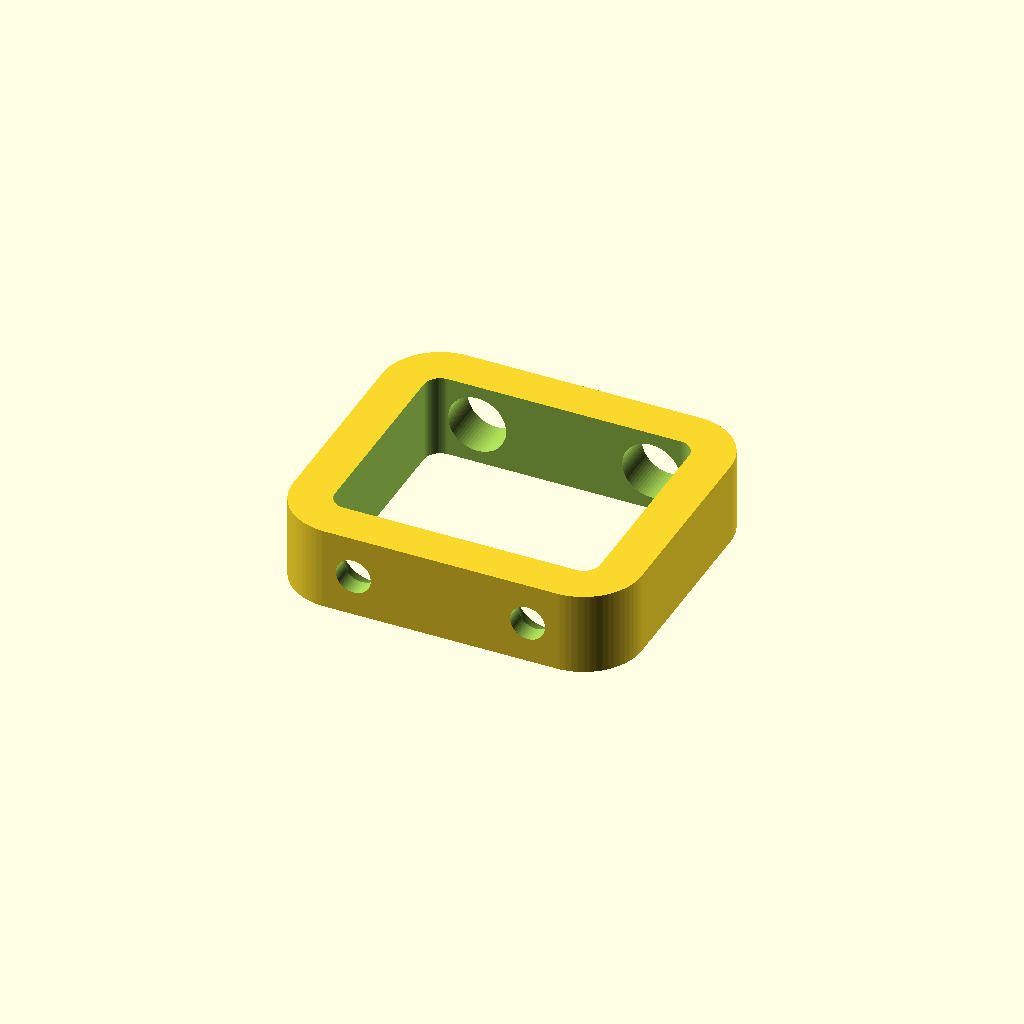
Cell 1 — every parameter at its default value.
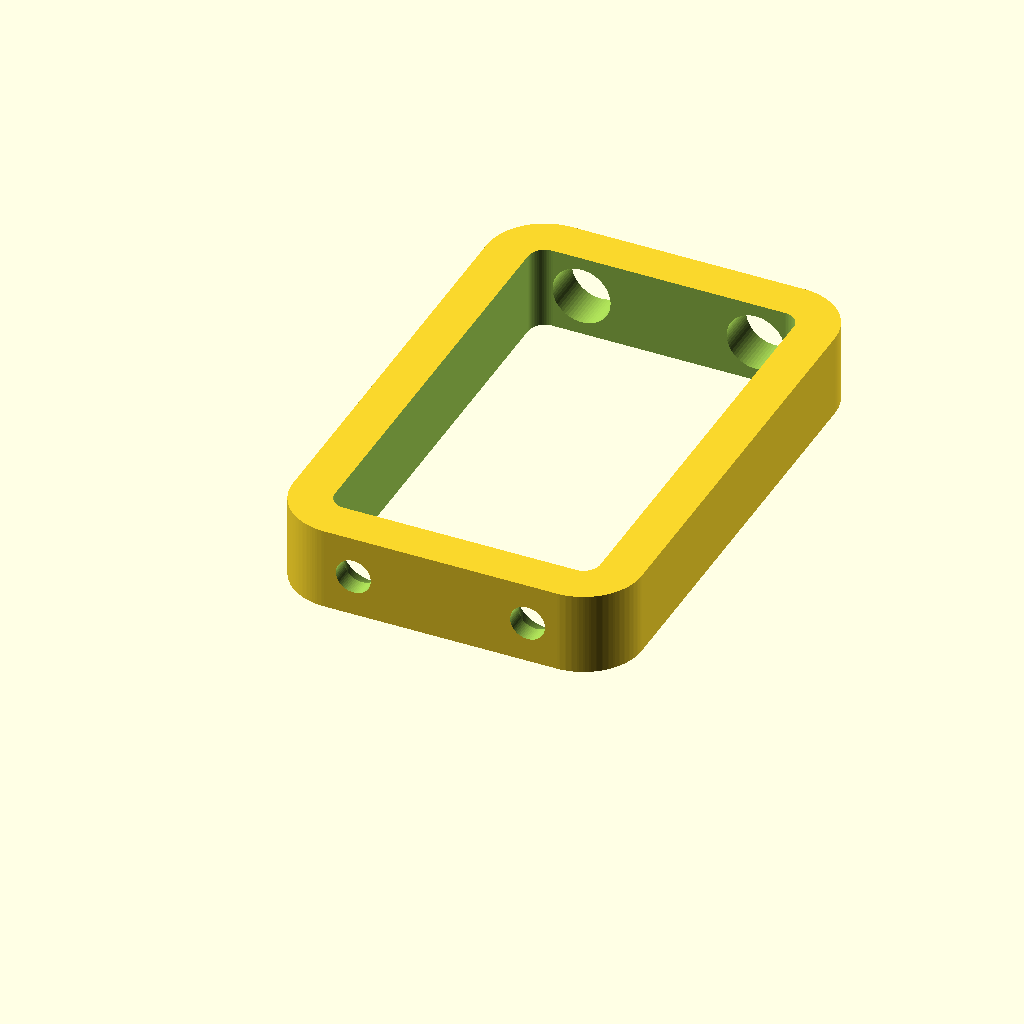
Cell 2: handle_depth = 54 (everything else at default).
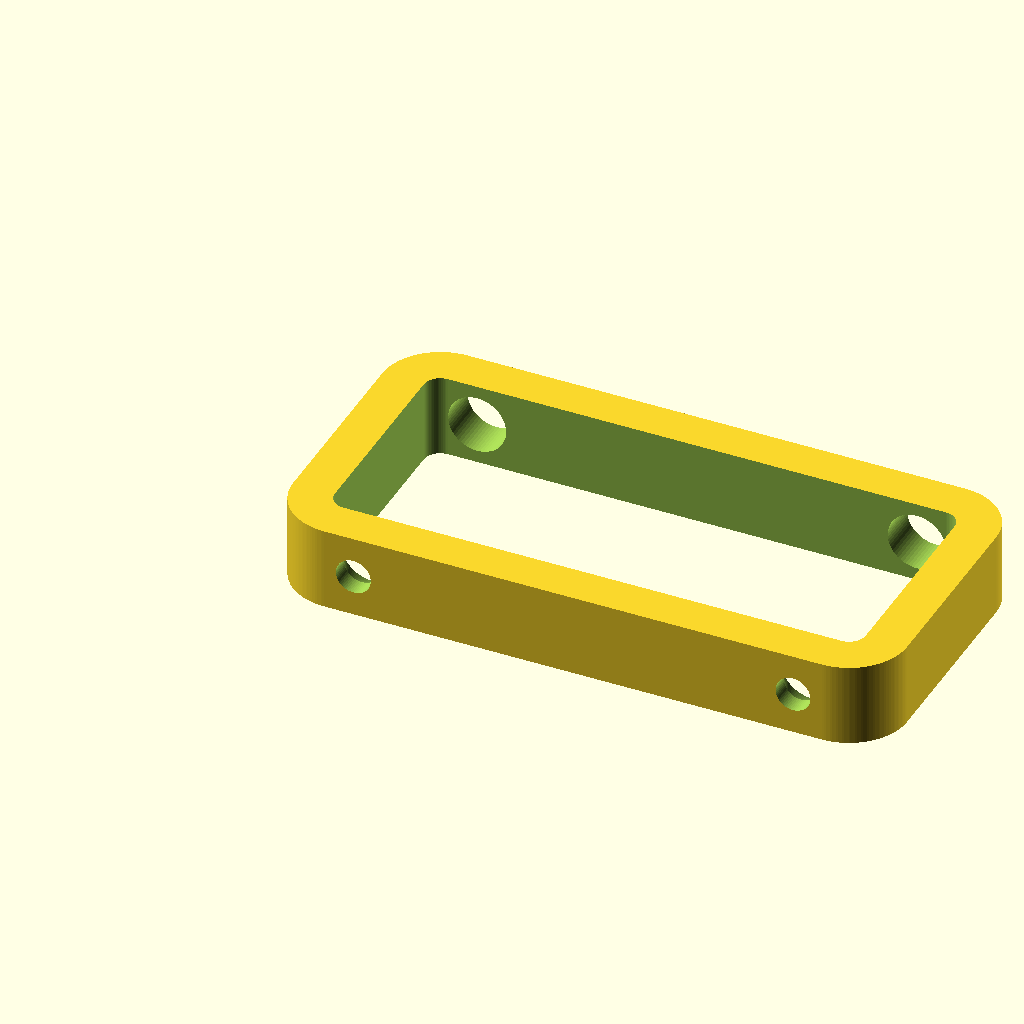
Cell 3: handle_width = 64 (everything else at default).
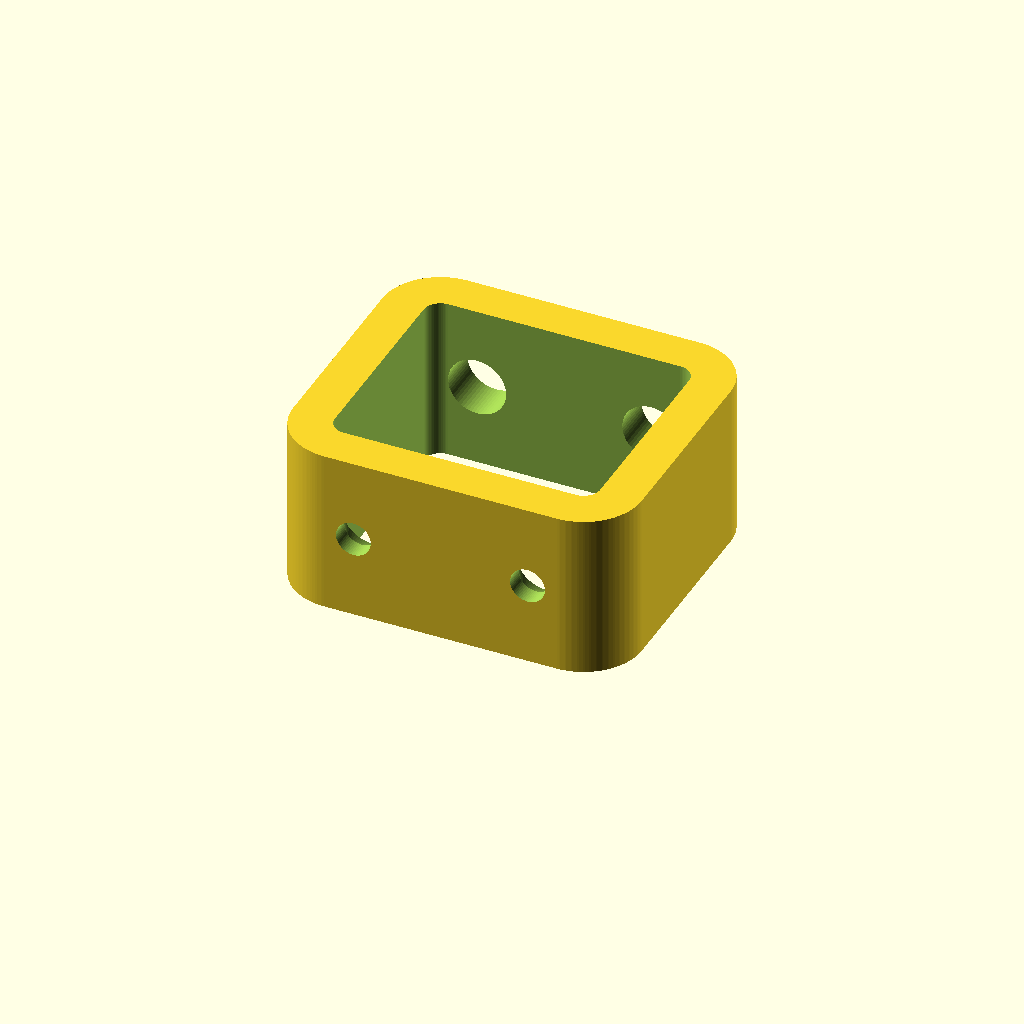
Cell 4 — holder_strength_height set to 20, the other parameters unchanged.
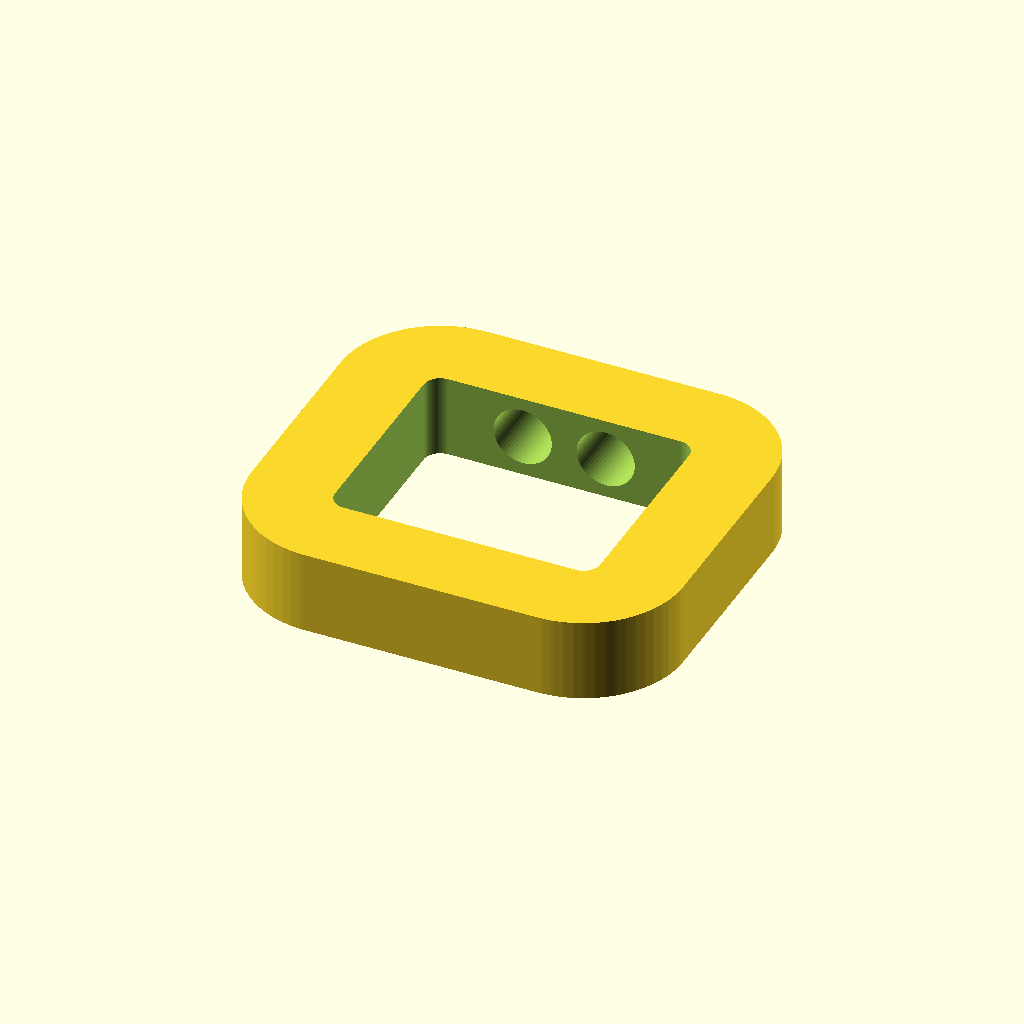
Cell 5: the same model with holder_strength_width = 10.
All cells are drawn from one camera (rotation 55°, 0°, 25°, orthographic, colour scheme Cornfield), so only the parameter changes between them.
Source of the model, Tool Holder Set/SCAD/magnifying_glass_holder.scad:
use <../../Various/SCAD/rounded_box.scad>

$fn = 64;

handle_depth = 27;
handle_width = 32;
slack = 0.01;
holder_strength_height = 10;
holder_strength_width = 5;
tool_hole_dia = 7;

difference() {
    linear_extrude(height = holder_strength_height) {
        offset(r = holder_strength_width) {
            box_with_round_edges_2d(width = handle_width, depth = handle_depth);
        }
    }
    
    translate([0, 0, -slack]) linear_extrude(height = holder_strength_height + 2 * slack) {
        box_with_round_edges_2d(width = handle_width, depth = handle_depth);
    }
    
    translate([handle_width - 1.1 * holder_strength_width, 0, holder_strength_height / 2]) {
        translate([0, slack, 0]) screw();
        translate([0, 1.2 * holder_strength_width + handle_depth, 0]) rotate([90, 0, 0]) cylinder(d = tool_hole_dia, h = 2 * holder_strength_width);
    }
    translate([1.1 * holder_strength_width, 0, holder_strength_height / 2]) {
        translate([0, slack, 0]) screw();
        translate([0, 1.2 * holder_strength_width + handle_depth, 0]) rotate([90, 0, 0]) cylinder(d = tool_hole_dia, h = 2 * holder_strength_width);
    }
}


module screw() {
    rotate([90, 0, 0]) cylinder(d=4.2, h=10);
    rotate([90, 0, 0]) cylinder(d1=7.5, d2=4, h=3);
}
Customizer parameters (derived from the source; name, type, default, range or options):
handle_depth: number, default 27
handle_width: number, default 32
slack: number, default 0.01
holder_strength_height: number, default 10
holder_strength_width: number, default 5
tool_hole_dia: number, default 7
